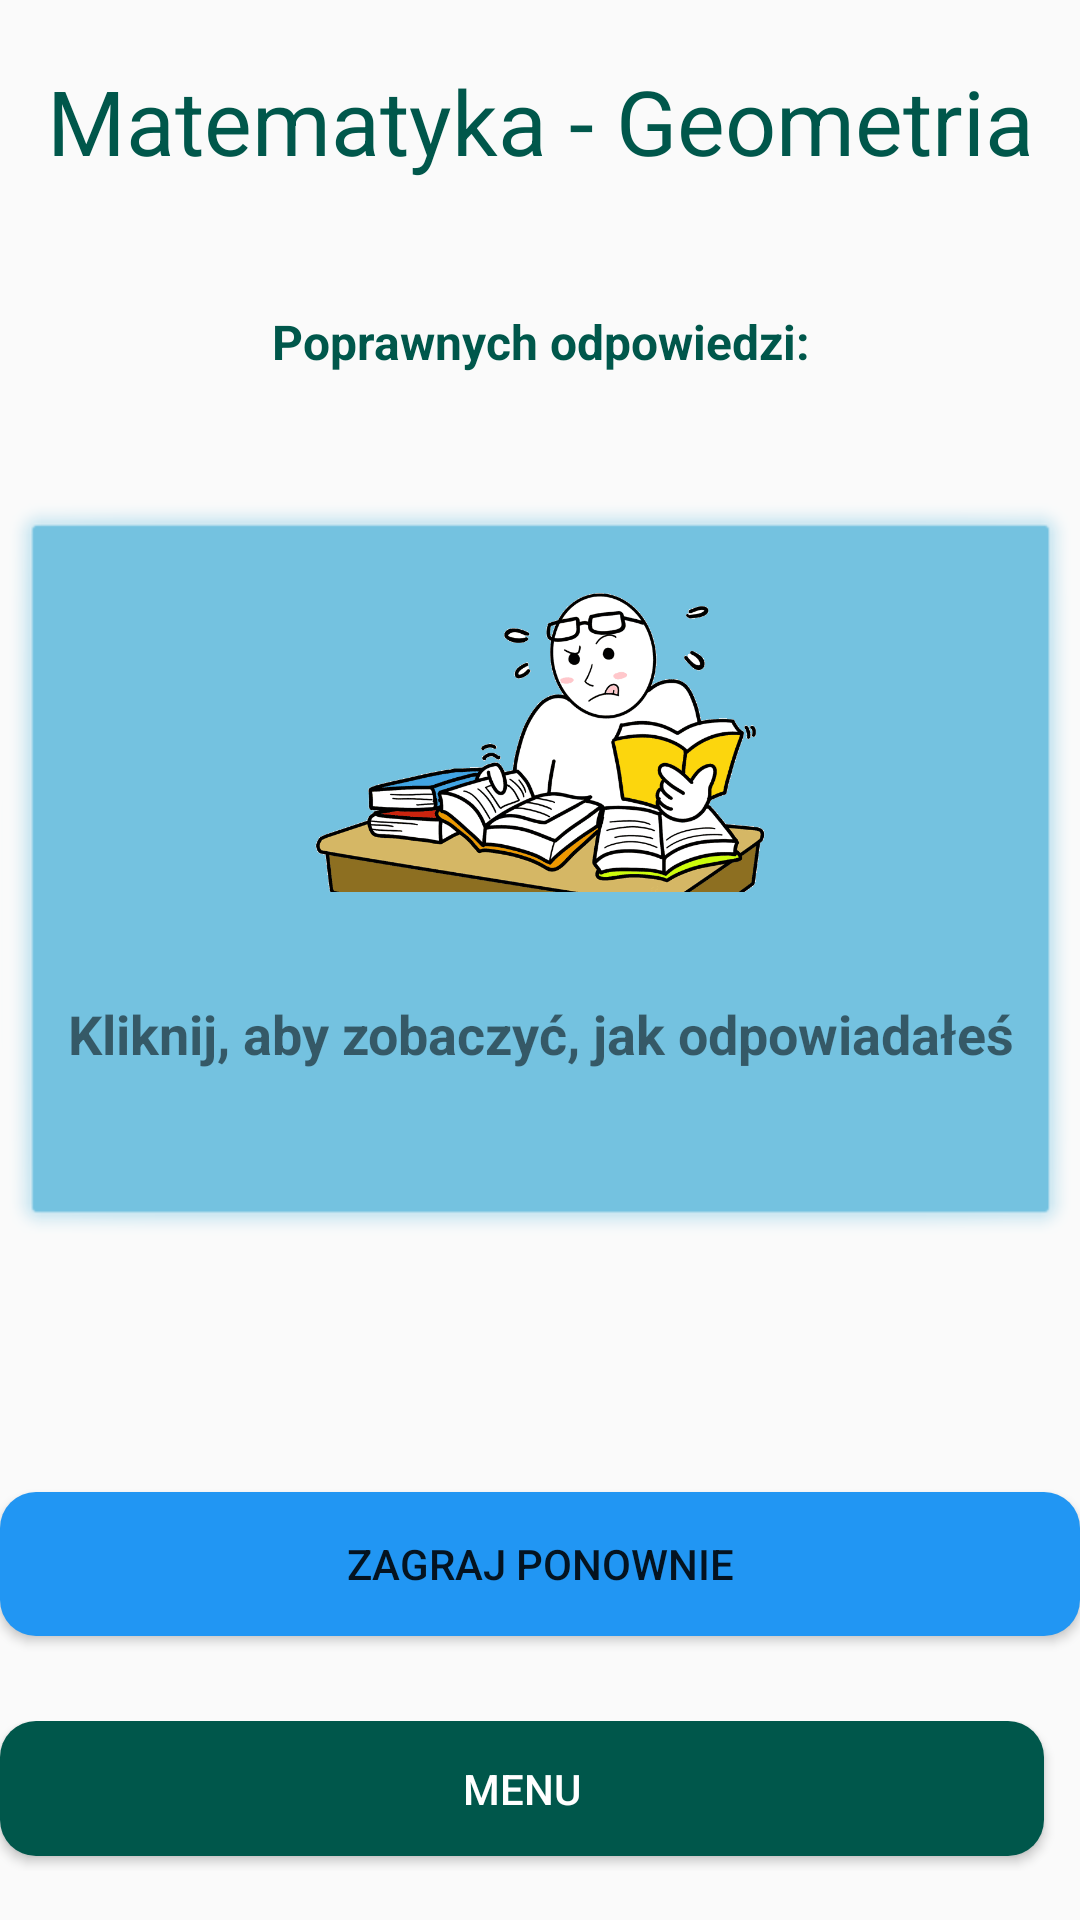

Reconstruct the res/layout file that produces this screen, plus the resources it refers to.
<!-- AndroidManifest.xml: application theme AppTheme -->
<!-- res/layout/activity_attempt_summary.xml -->
<?xml version="1.0" encoding="utf-8"?>
<androidx.constraintlayout.widget.ConstraintLayout xmlns:android="http://schemas.android.com/apk/res/android"
    xmlns:app="http://schemas.android.com/apk/res-auto"
    xmlns:tools="http://schemas.android.com/tools"
    android:layout_width="match_parent"
    android:layout_height="match_parent"
    android:layout_margin="15dp"
    tools:context=".View.AttemptSummary">


    <TextView
        android:id="@+id/subjectTitle"
        android:layout_width="match_parent"
        android:layout_height="wrap_content"
        android:layout_marginTop="20dp"
        android:gravity="center"
        android:text="Matematyka - Geometria"
        android:textColor="@color/colorPrimaryDark"
        android:textSize="30sp"

        app:layout_constraintEnd_toEndOf="parent"
        app:layout_constraintHorizontal_bias="0.0"
        app:layout_constraintStart_toStartOf="parent"
        app:layout_constraintTop_toTopOf="parent" />

    <TextView
        android:id="@+id/correctAnswersText"
        android:layout_width="match_parent"
        android:layout_height="43dp"
        android:layout_marginTop="32dp"
        android:gravity="center"
        android:text="Poprawnych odpowiedzi:"
        android:textColor="@color/colorPrimaryDark"
        android:textSize="16sp"
        android:textStyle="bold"

        app:layout_constraintStart_toStartOf="parent"
        app:layout_constraintTop_toBottomOf="@+id/subjectTitle" />

    <RelativeLayout
        android:id="@+id/AttemptDetailsButton"
        android:layout_width="0dp"
        android:layout_height="250dp"
        android:layout_marginTop="32dp"
        android:background="@android:drawable/alert_light_frame"
        android:backgroundTint="#74C2E0"
        android:clickable="true"
        app:layout_constraintEnd_toEndOf="parent"
        app:layout_constraintStart_toStartOf="parent"
        app:layout_constraintTop_toBottomOf="@+id/correctAnswersText">


        <ImageView
            android:id="@+id/mathsImage"
            android:layout_width="399dp"
            android:layout_height="102dp"
            android:layout_alignParentTop="true"
            android:layout_marginTop="18dp"
            app:srcCompat="@drawable/studyfocus" />

        <TextView
            android:id="@+id/mathsText"
            android:layout_width="match_parent"
            android:layout_height="wrap_content"
            android:layout_below="@+id/mathsImage"

            android:layout_marginTop="35dp"
            android:layout_marginBottom="81dp"
            android:gravity="center"
            android:text="Kliknij, aby zobaczyć, jak odpowiadałeś"
            android:textSize="18sp"
            android:textStyle="bold" />
    </RelativeLayout>

    <Button
        android:id="@+id/playAgainButton"
        android:layout_width="match_parent"
        android:layout_height="0dp"
        android:layout_marginTop="80dp"
        android:layout_weight="1"
        android:background="@drawable/round_button"
        android:backgroundTint="#2196F3"
        android:text="Zagraj ponownie"
        app:layout_constraintEnd_toEndOf="parent"
        app:layout_constraintHorizontal_bias="0.0"
        app:layout_constraintStart_toStartOf="parent"
        app:layout_constraintTop_toBottomOf="@+id/AttemptDetailsButton" />

    <LinearLayout
        android:id="@+id/buttonsBottomLayout"
        android:layout_width="match_parent"

        android:layout_height="50dp"
        android:layout_marginTop="12dp"
        android:orientation="horizontal"
        app:layout_constraintBottom_toBottomOf="parent"
        app:layout_constraintEnd_toEndOf="parent"
        app:layout_constraintStart_toStartOf="parent"
        app:layout_constraintTop_toBottomOf="@+id/playAgainButton">

        <Button
            android:id="@+id/menuButton"
            android:layout_width="150dp"
            android:layout_height="45dp"
            android:layout_marginEnd="12dp"
            android:layout_weight="1"
            android:background="@drawable/round_button"
            android:text="Menu"
            android:textColor="@android:color/background_light" />

    </LinearLayout>

</androidx.constraintlayout.widget.ConstraintLayout>
<!-- resources referenced by this layout -->
<resources>
  <color name="colorPrimaryDark">#00574B</color>
  <!-- drawable round_button (drawable) -->
  <?xml version="1.0" encoding="utf-8"?>
      <shape xmlns:android="http://schemas.android.com/apk/res/android"
          android:shape="rectangle">
  
          <solid android:color="@color/colorPrimaryDark" />
          <corners android:bottomRightRadius="12dp"
              android:bottomLeftRadius="12dp"
              android:topRightRadius="12dp"
              android:topLeftRadius="12dp"/>
      </shape>
  <!-- drawable studyfocus: png bitmap (drawable, 24462 bytes) -->
  <style name="AppTheme" parent="Theme.AppCompat.Light.DarkActionBar">
          
          <item name="colorPrimary">@color/colorPrimary</item>
          <item name="colorPrimaryDark">@color/colorPrimaryDark</item>
          <item name="colorAccent">@color/colorAccent</item>
      </style>
  <color name="colorPrimary">#009181</color>
  <color name="colorAccent">#D81B60</color>
</resources>
